Run: headless pygame with SDL's dummy video driver; simulated clock (each Clock.tick advances the game by its frame time, no real sleeping); random seed 0; keys injected as events and as key.get_pressed() state; no mouse input.
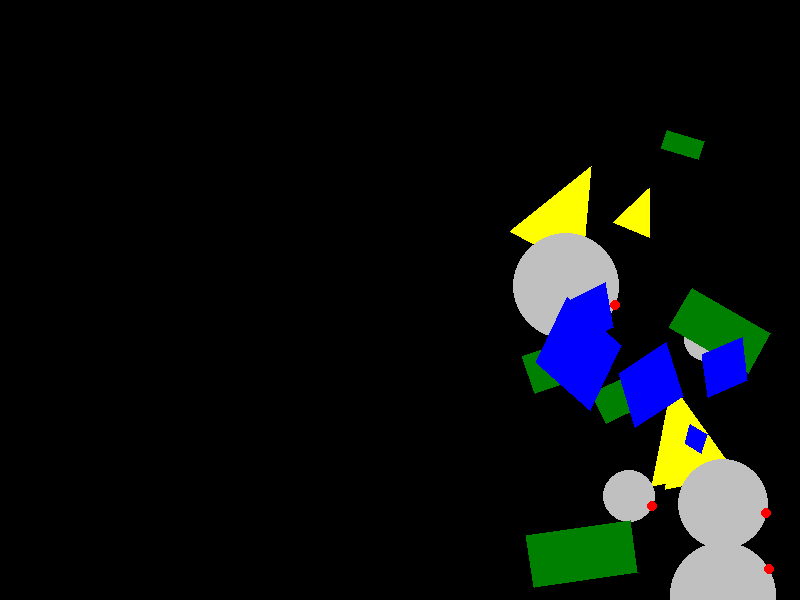
Frame 1 of 4 · flips 1–60 · no input
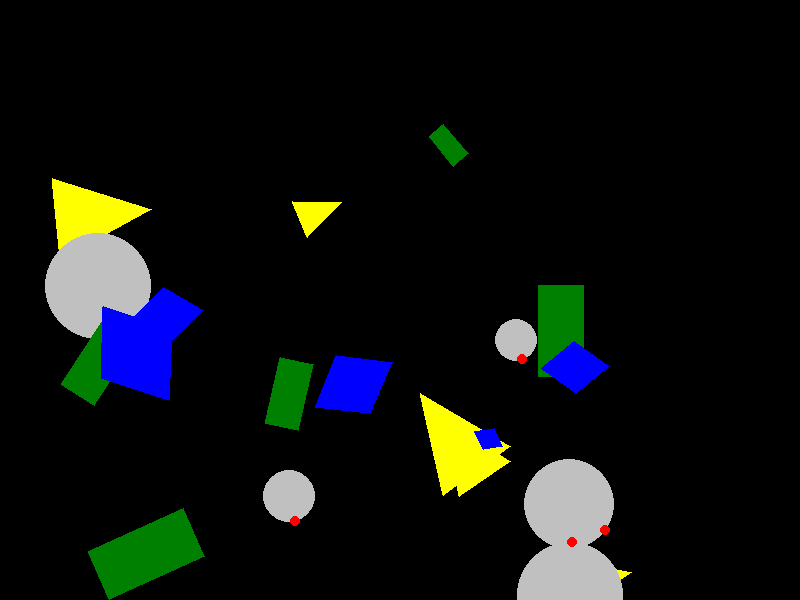
Frame 2 of 4 · flips 61–180 · tapped SPACE, RETURN · held RIGHT (→), D
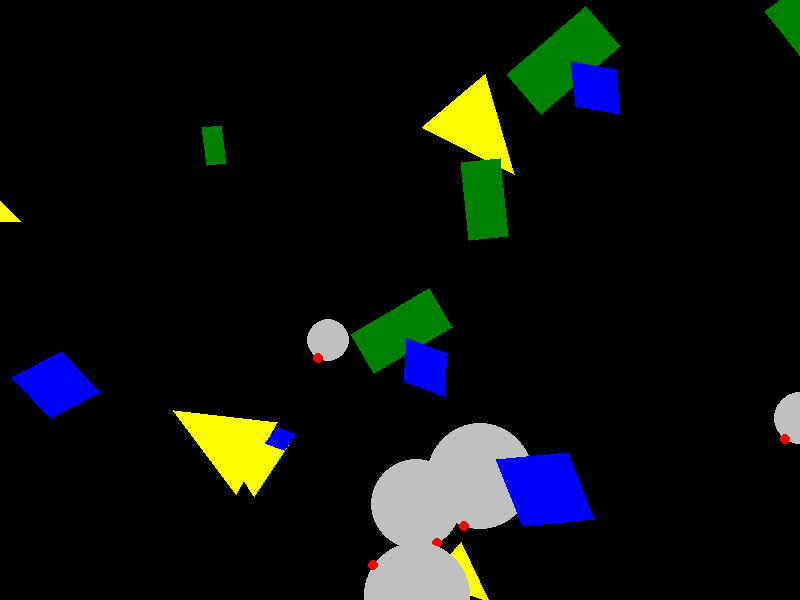
Frame 3 of 4 · flips 181–300 · held DOWN (↓), S
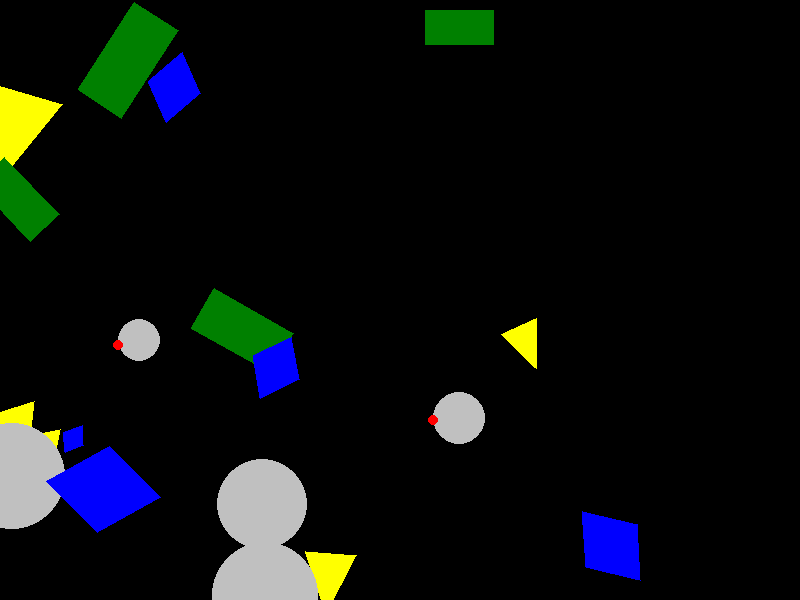
Frame 4 of 4 · flips 301–420 · held LEFT (←), A, UP (↑), W

The pygame program that drew these frames:

#(c)2024 MoonWolf / 敵が右から流れてくる
#回転する敵の表現が未熟

import pygame
import sys
import random
from pygame.math import Vector2

# 初期設定
width, height = 800, 600
background_color = (0, 0, 0)
pygame.init()
screen = pygame.display.set_mode((width, height))
clock = pygame.time.Clock()

# 敵の設定
enemy_counts = {'Pyramid': 5, 'Sphere': 5, 'Cuboid': 5, 'Octahedron': 5}
enemy_colors = {'Pyramid': (255, 255, 0), 'Sphere': (192, 192, 192), 'Cuboid': (0, 128, 0), 'Octahedron': (0, 0, 255)}


# 敵クラス
class Enemy(pygame.sprite.Sprite):
    def __init__(self, type):
        super().__init__()
        self.type = type
        self.color = enemy_colors[type]
        self.rotation_speed = random.uniform(0.1, 0.5) * random.choice([-1, 1])
        self.speed = random.uniform(1, 4)
        self.position = Vector2(width, random.uniform(0, height))
        self.angle = 0
        self.scale = random.uniform(0.5, 3)

    def update(self):
        self.angle += self.rotation_speed
        self.position.x -= self.speed
        if self.position.x < -50:  # 画面外に出たらリセット
            self.position = Vector2(width, random.uniform(0, height))

    def draw(self):
        if self.type == 'Sphere':
            center = (int(self.position.x), int(self.position.y))
            radius = int(20 * self.scale)
            pygame.draw.circle(screen, self.color, center, radius)
            # 回転が分かるデザインを追加
            offset = Vector2(radius, 0).rotate(-self.angle)
            pygame.draw.circle(screen, (255, 0, 0), center + offset, 5)
        elif self.type == 'Pyramid':
            points = [Vector2(0, -20 * self.scale), Vector2(-15 * self.scale, 15 * self.scale),
                      Vector2(15 * self.scale, 15 * self.scale)]
            rotated_points = [Vector2(p).rotate(self.angle) + self.position for p in points]
            pygame.draw.polygon(screen, self.color, rotated_points)
        elif self.type == 'Cuboid':
            points = [Vector2(-20 * self.scale, -10 * self.scale), Vector2(20 * self.scale, -10 * self.scale),
                      Vector2(20 * self.scale, 10 * self.scale), Vector2(-20 * self.scale, 10 * self.scale)]
            rotated_points = [Vector2(p).rotate(self.angle) + self.position for p in points]
            pygame.draw.polygon(screen, self.color, rotated_points)
        elif self.type == 'Octahedron':
            points = [Vector2(0, -20 * self.scale), Vector2(-15 * self.scale, 0), Vector2(0, 20 * self.scale),
                      Vector2(15 * self.scale, 0)]
            rotated_points = [Vector2(p).rotate(self.angle) + self.position for p in points]
            pygame.draw.polygon(screen, self.color, rotated_points)


# 敵の生成
enemies = pygame.sprite.Group()
for type in enemy_counts:
    for _ in range(enemy_counts[type]):
        enemies.add(Enemy(type))

# ゲームのメインループ
running = True
while running:
    for event in pygame.event.get():
        if event.type == pygame.QUIT:
            running = False

    screen.fill(background_color)
    enemies.update()  # 敵の更新
    for enemy in enemies:
        enemy.draw()  # 敵の描画
    pygame.display.flip()
    clock.tick(60)

pygame.quit()
sys.exit()
